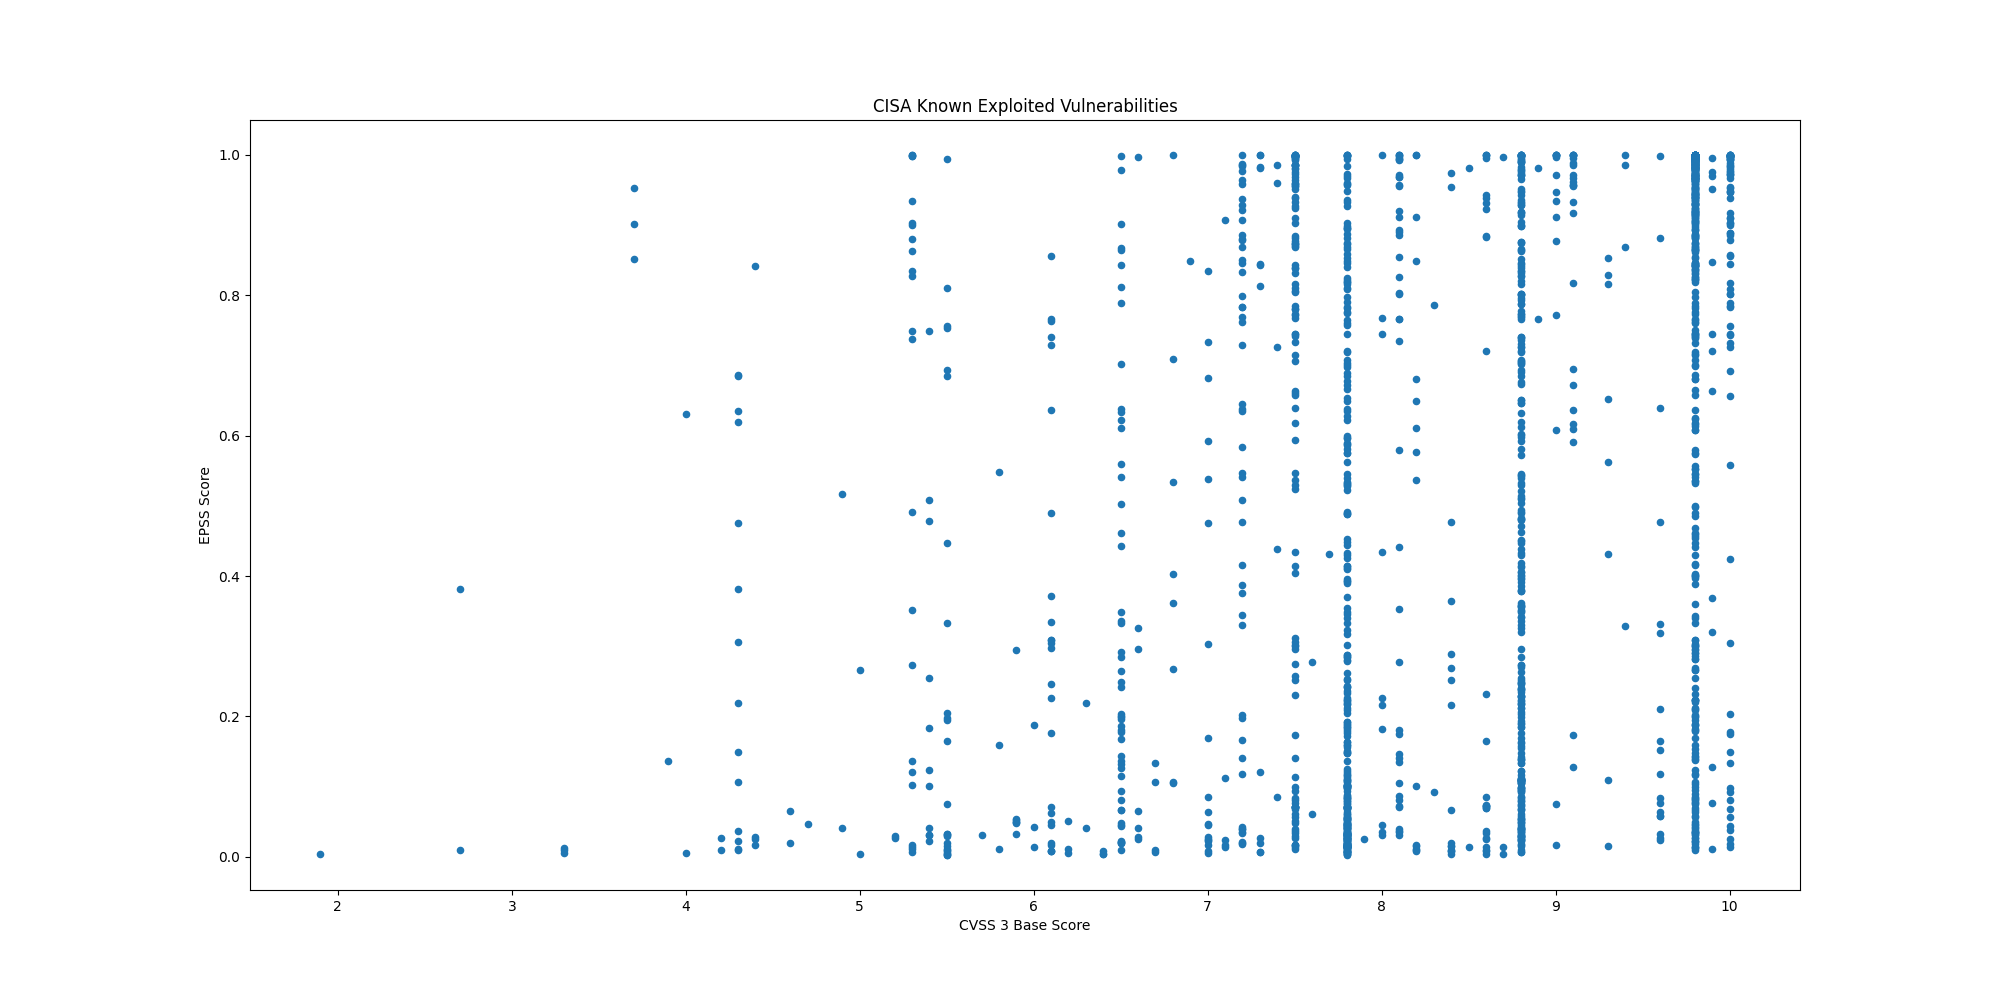

The data file committed next to this chart (first rows):
CVE, CVSS3, EPSS, EPSS Percentile, Description, Date
CVE-2026-132224, 8.7, 0.00411, 0.3584, Optimizely Web Experimentation contains …, 2026-11-24
CVE-2026-131914, , 0.00614, 0.5015, Idunno AntiCsrf contains a deserializati…, 2026-11-24
CVE-2026-133968, 9.8, 0.498, 0.9892, Project MONAI MONAI Label contains a pat…, 2026-11-23
CVE-2026-134624, , 0.00617, 0.5029, N-able MailAssure (SpamExperts) contains…, 2026-11-23
CVE-2026-129448, 9.8, 0.4007, 0.9865, Apache Roller contains a deserialization…, 2026-11-20
CVE-2026-123890, 9.8, 0.03526, 0.8944, Broadcom VMware vCenter contains an auth…, 2026-11-20
CVE-2025-42884, 6.5, 0.00902, 0.6047, SAP NetWeaver Enterprise Portal contains…, 2026-11-20
CVE-2026-76466, 9.8, 0.02187, 0.8276, Cisco Expressway Series contains a use o…, 2026-11-20
CVE-2024-10441, 9.8, 0.03129, 0.881, Synology DSM contains an improper encodi…, 2026-11-18
CVE-2026-40217, 8.8, 0.828, 0.9967, BerriAI LiteLLM contains an unprotected …, 2026-11-18
CVE-2026-90817, 9.8, 0.3433, 0.9843, Vanderbilt University Research Electroni…, 2026-11-18
CVE-2026-90436, 9.8, 0.05874, 0.9332, Apache Axis contains an unsafe reflectio…, 2026-11-18
CVE-2026-115731, 9.9, 0.1284, 0.9637, Perforce Puppet Enterprise contains a de…, 2026-11-17
CVE-2026-114713, 8.6, 0.01351, 0.7212, UnrealIRCd UnrealIRCd contains an improp…, 2026-11-13
CVE-2026-123039, 7.8, 0.03269, 0.8862, Check Point Firewall, Multi-Domain Secur…, 2026-11-13
CVE-2026-124194, 6.5, 0.2489, 0.9794, Microsoft Office Outlook contains a miss…, 2026-11-10
CVE-2026-111793, 4.3, 0.01172, 0.6809, Openwave Messaging Limited Webtop Media …, 2026-11-10
CVE-2026-20320, 7.5, 0.01682, 0.7744, Cisco BroadWorks contains an improper re…, 2026-11-10
CVE-2026-111560, 7.2, 0.6377, 0.9923, Barracuda Networks Email Security Gatewa…, 2026-11-10
CVE-2026-116606, 9.8, 0.7452, 0.995, Barracuda Networks Email Security Gatewa…, 2026-11-10
CVE-2026-125350, 8.8, 0.068, 0.9409, Google Chromium contains a use-after-fre…, 2026-11-10
CVE-2026-102895, 9.8, 0.1879, 0.9733, GPUStack contains an improper authentica…, 2026-11-09
CVE-2026-123158, 8.1, 0.9554, 0.9987, OpenBSD OpenSSH on Linux contains an une…, 2026-11-09
CVE-2026-116779, 9.8, 0.4411, 0.9877, SignalWire FreeSwitch contains a code in…, 2026-11-09
CVE-2026-123218, 9.8, 0.01013, 0.6392, IBM Aspera Faspex contains an incorrect …, 2026-11-09
CVE-2026-19868, 7.5, 0.0804, 0.9486, SonicWall SonicOS SSLVPN contains a use …, 2026-11-06
CVE-2024-27834, 5.5, 0.01558, 0.7572, Apple iOS, iPadOS, macOS, Safari, tvOS a…, 2026-11-04
CVE-2026-119977, 8.1, 0.08054, 0.9487, WordPress WordPress Core contains a time…, 2026-11-03
CVE-2026-118527, 4.3, 0.00991, 0.6325, Ivanti Connect Secure contains a generat…, 2026-10-30
CVE-2026-111357, 7.0, 0.00803, 0.5747, Ivanti Connect Secure contains a missing…, 2026-10-30
CVE-2026-97229, 10.0, 0.7431, 0.9949, GitLab Community Edition and Enterprise …, 2026-10-29
CVE-2026-76418, 8.6, 0.08547, 0.9514, Cisco Secure Firewall ASA Software and C…, 2026-10-29
CVE-2026-41709, 2.7, 0.00901, 0.6042, Broadcom VMWare ESX contains an insuffic…, 2026-10-28
CVE-2026-46300, 7.8, 0.172, 0.9715, Linux Kernel contains a missing initiali…, 2026-10-28
CVE-2026-48356, 9.3, 0.8162, 0.9965, Adobe Commerce and Magento contain an un…, 2026-10-27
CVE-2026-111497, 9.8, 0.9999, 0.9998, Google Brotli contains an unchecked retu…, 2026-10-27
CVE-2026-109618, 9.8, 1, 1, PHP contains an out-of-memory corruption…, 2026-10-26
CVE-2026-109619, 8.1, 1, 1.0, PHP contains a stale internal request-st…, 2026-10-26
CVE-2026-114625, 9.9, 0.07666, 0.9467, Arista VeloCloud Orchestrator on-prem co…, 2026-10-23
CVE-2026-110447, 9.8, 0.7615, 0.9954, Collabora Collabora Online – Built-in CO…, 2026-10-23
CVE-2026-106931, , 0.02528, 0.8519, EG Secure Solutions SiteGuard Server Edi…, 2026-10-20
CVE-2026-96656, 7.2, 0.1977, 0.9746, Plex Media Server contains an external c…, 2026-10-20
CVE-2026-96655, 4.3, 0.1072, 0.959, Plex Media Server contains a server-side…, 2026-10-20
CVE-2026-96654, 6.5, 0.1269, 0.9633, Plex Media Server contains an improper n…, 2026-10-20
CVE-2026-96652, 4.3, 0.149, 0.9676, Plex Media Server contains a server-side…, 2026-10-20
CVE-2026-110936, 6.7, 0.00968, 0.6253, Siemens Software Center contains an unco…, 2026-10-20
CVE-2026-102764, 9.8, 0.579, 0.991, BeyondTrust Remote Support contains an a…, 2026-10-16
CVE-2025-61624, 6.0, 0.01395, 0.7296, FortiOS, FortiPAM, FortiProxy, and Forti…, 2026-10-16
CVE-2026-21589, 7.5, 0.9095, 0.9981, Multiple Atlassian products (Bitbucket D…, 2026-10-15
CVE-2026-105134, 10.0, 0.8176, 0.9965, Ahsay AhsayCBS contains a command inject…, 2026-10-14
CVE-2026-76519, 9.8, 0.05715, 0.9314, Cisco Secure Email Gateway contains a re…, 2026-10-14
CVE-2026-105133, 7.3, 0.8448, 0.997, Ahsay AhsayCBS contains an improper auth…, 2026-10-14
CVE-2026-0322, 7.2, 0.02147, 0.8245, Palo Alto Networks PAN-OS contains a cod…, 2026-10-14
CVE-2026-104935, 8.6, 0.931, 0.9983, Ivanti Connect Secure contains an authen…, 2026-10-13
CVE-2026-96951, 8.8, 0.09813, 0.9562, Microsoft Windows Shell contains a comma…, 2026-10-13
CVE-2015-5477, 7.5, 0.9958, 0.9995, ISC BIND contains a data processing erro…, 2026-10-08
CVE-2016-3081, 8.1, 0.9692, 0.9989, Apache Struts contains a command injecti…, 2026-10-08
CVE-2023-22894, 4.9, 0.04114, 0.9094, Strapi contains a cleartext storage of s…, 2026-10-08
CVE-2021-3199, 9.8, 0.8814, 0.9977, ONLYOFFICE Docs contains a path traversa…, 2026-10-08
CVE-2015-3306, 10.0, 0.995, 0.9994, ProFTPD contains an improper access cont…, 2026-10-08
... 1,734 more rows
